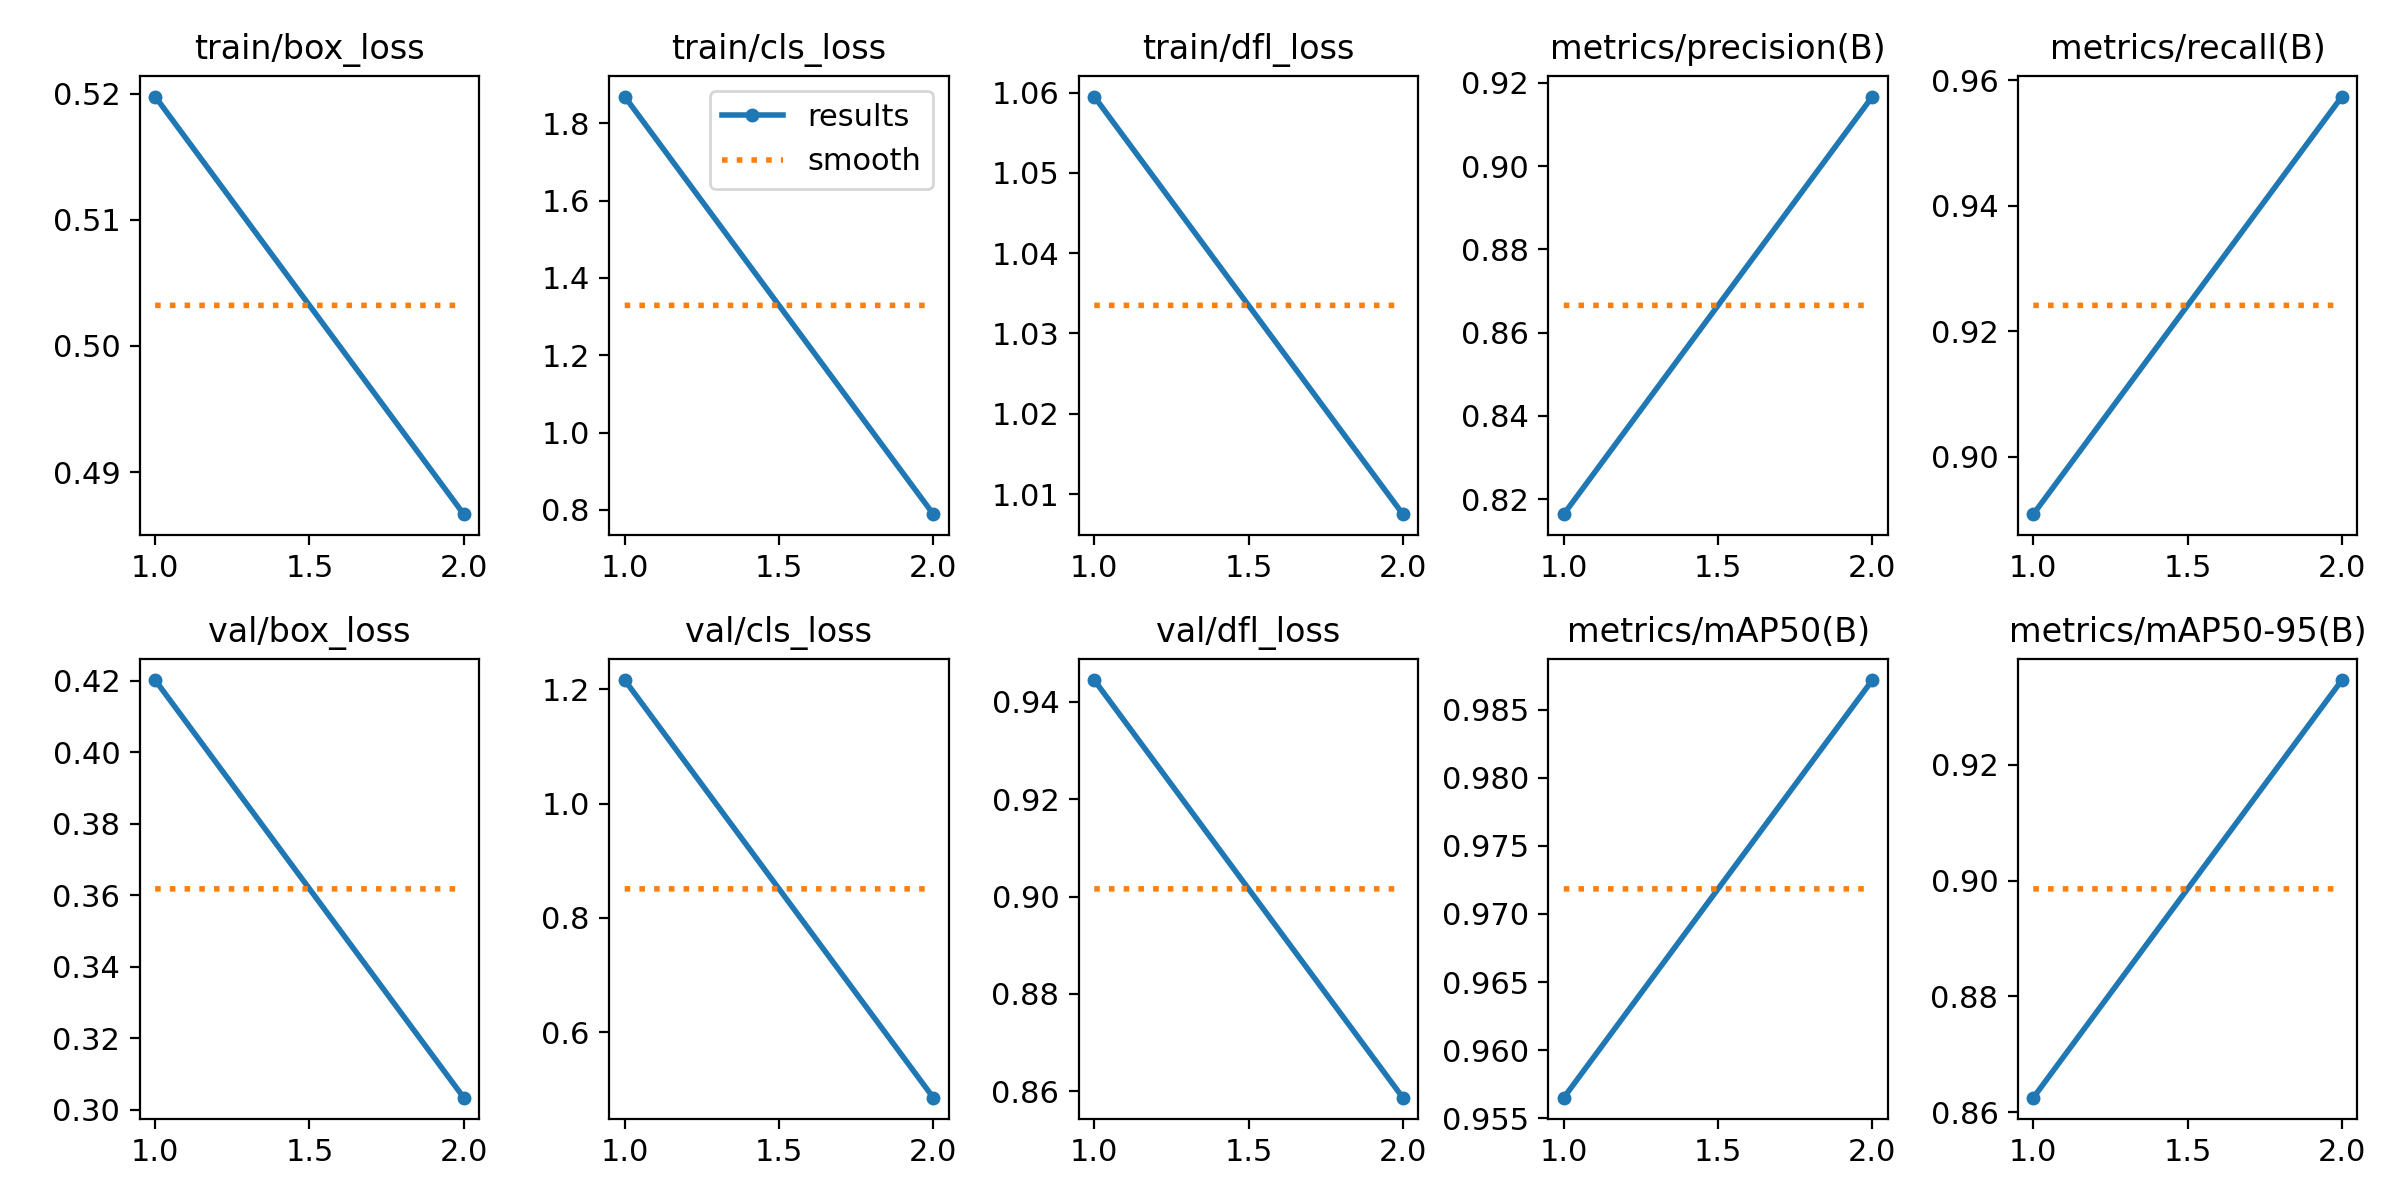

Source data for this figure (header and first rows):
epoch, train/box_loss, train/cls_loss, train/dfl_loss, metrics/precision(B), metrics/recall(B), metrics/mAP50(B), metrics/mAP50-95(B), val/box_loss, val/cls_loss, val/dfl_loss, lr/pg0, lr/pg1, lr/pg2
1, 0.5198, 1.869, 1.06, 0.8164, 0.8909, 0.9565, 0.8625, 0.4203, 1.216, 0.9445, 0.0001378, 0.0001378, 0.0001378
2, 0.4867, 0.7892, 1.008, 0.9167, 0.9574, 0.9872, 0.9346, 0.3034, 0.4852, 0.8587, 0.0001398, 0.0001398, 0.0001398
